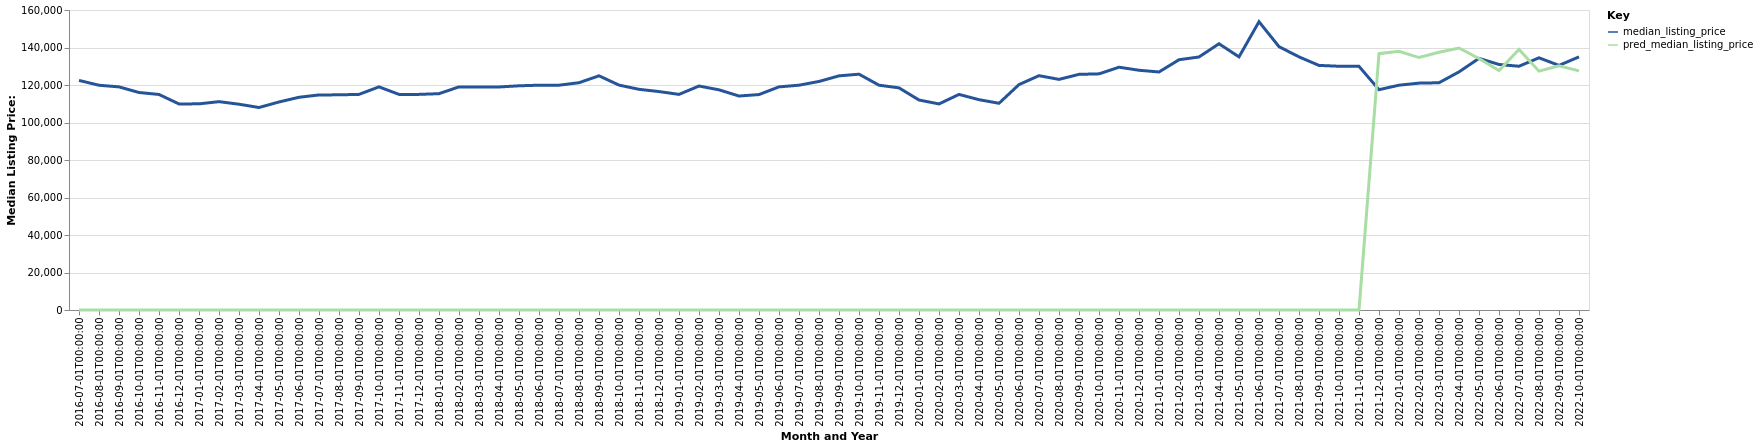

Data behind this chart, as committed beside it:
date, time_idx, median_listing_price, thirty_year_interest_rate_five, month, county_name, active_listing_count, pred_median_listing_price, month_year
2016-07-01, 0, 122450, 3.72, 7, Cumberland, MD-WV, 639.0, 0, Jul-2016
2016-08-01, 1, 119869, 3.73, 8, Cumberland, MD-WV, 664.0, 0, Aug-2016
2016-09-01, 2, 119000, 3.66, 9, Cumberland, MD-WV, 657.0, 0, Sep-2016
2016-10-01, 3, 116000, 3.64, 10, Cumberland, MD-WV, 652.0, 0, Oct-2016
2016-11-01, 4, 114950, 3.66, 11, Cumberland, MD-WV, 635.0, 0, Nov-2016
2016-12-01, 5, 109900, 3.48, 12, Cumberland, MD-WV, 599.0, 0, Dec-2016
2017-01-01, 6, 109950, 3.45, 1, Cumberland, MD-WV, 570.0, 0, Jan-2017
2017-02-01, 7, 111125, 3.5, 2, Cumberland, MD-WV, 570.0, 0, Feb-2017
2017-03-01, 8, 109750, 3.52, 3, Cumberland, MD-WV, 562.0, 0, Mar-2017
2017-04-01, 9, 108000, 4.03, 4, Cumberland, MD-WV, 576.0, 0, Apr-2017
2017-05-01, 10, 110950, 4.32, 5, Cumberland, MD-WV, 601.0, 0, May-2017
2017-06-01, 11, 113450, 4.2, 6, Cumberland, MD-WV, 606.0, 0, Jun-2017
2017-07-01, 12, 114700, 4.19, 7, Cumberland, MD-WV, 629.0, 0, Jul-2017
2017-08-01, 13, 114750, 4.3, 8, Cumberland, MD-WV, 622.0, 0, Aug-2017
2017-09-01, 14, 115000, 4.1, 9, Cumberland, MD-WV, 602.0, 0, Sep-2017
2017-10-01, 15, 119000, 4.05, 10, Cumberland, MD-WV, 575.0, 0, Oct-2017
2017-11-01, 16, 115000, 3.94, 11, Cumberland, MD-WV, 570.0, 0, Nov-2017
2017-12-01, 17, 115000, 4.03, 12, Cumberland, MD-WV, 542.0, 0, Dec-2017
2018-01-01, 18, 115375, 3.93, 1, Cumberland, MD-WV, 470.0, 0, Jan-2018
2018-02-01, 19, 119000, 3.83, 2, Cumberland, MD-WV, 452.0, 0, Feb-2018
2018-03-01, 20, 119000, 3.94, 3, Cumberland, MD-WV, 458.0, 0, Mar-2018
2018-04-01, 21, 118950, 3.95, 4, Cumberland, MD-WV, 491.0, 0, Apr-2018
2018-05-01, 22, 119575, 3.99, 5, Cumberland, MD-WV, 504.0, 0, May-2018
2018-06-01, 23, 119900, 4.15, 6, Cumberland, MD-WV, 522.0, 0, Jun-2018
2018-07-01, 24, 119900, 4.4, 7, Cumberland, MD-WV, 531.0, 0, Jul-2018
2018-08-01, 25, 121225, 4.46, 8, Cumberland, MD-WV, 536.0, 0, Aug-2018
2018-09-01, 26, 124900, 4.58, 9, Cumberland, MD-WV, 561.0, 0, Sep-2018
2018-10-01, 27, 119950, 4.66, 10, Cumberland, MD-WV, 554.0, 0, Oct-2018
2018-11-01, 28, 117700, 4.62, 11, Cumberland, MD-WV, 556.0, 0, Nov-2018
2018-12-01, 29, 116500, 4.54, 12, Cumberland, MD-WV, 553.0, 0, Dec-2018
2019-01-01, 30, 114998, 4.6, 1, Cumberland, MD-WV, 483.0, 0, Jan-2019
2019-02-01, 31, 119450, 4.72, 2, Cumberland, MD-WV, 452.0, 0, Feb-2019
2019-03-01, 32, 117429, 4.9, 3, Cumberland, MD-WV, 451.0, 0, Mar-2019
2019-04-01, 33, 114125, 4.94, 4, Cumberland, MD-WV, 452.0, 0, Apr-2019
2019-05-01, 34, 114900, 4.75, 5, Cumberland, MD-WV, 469.0, 0, May-2019
2019-06-01, 35, 119000, 4.51, 6, Cumberland, MD-WV, 481.0, 0, Jun-2019
2019-07-01, 36, 119900, 4.41, 7, Cumberland, MD-WV, 487.0, 0, Jul-2019
2019-08-01, 37, 121891, 4.41, 8, Cumberland, MD-WV, 465.0, 0, Aug-2019
2019-09-01, 38, 124877, 4.2, 9, Cumberland, MD-WV, 443.0, 0, Sep-2019
2019-10-01, 39, 125768, 4.14, 10, Cumberland, MD-WV, 427.0, 0, Oct-2019
2019-11-01, 40, 119900, 3.84, 11, Cumberland, MD-WV, 427.0, 0, Nov-2019
2019-12-01, 41, 118475, 3.81, 12, Cumberland, MD-WV, 414.0, 0, Dec-2019
2020-01-01, 42, 112000, 3.75, 1, Cumberland, MD-WV, 382.0, 0, Jan-2020
2020-02-01, 43, 109900, 3.73, 2, Cumberland, MD-WV, 353.0, 0, Feb-2020
2020-03-01, 44, 114975, 3.78, 3, Cumberland, MD-WV, 339.0, 0, Mar-2020
2020-04-01, 45, 112175, 3.75, 4, Cumberland, MD-WV, 325.0, 0, Apr-2020
2020-05-01, 46, 110250, 3.74, 5, Cumberland, MD-WV, 303.0, 0, May-2020
2020-06-01, 47, 120225, 3.72, 6, Cumberland, MD-WV, 283.0, 0, Jun-2020
2020-07-01, 48, 124975, 3.49, 7, Cumberland, MD-WV, 260.0, 0, Jul-2020
2020-08-01, 49, 123000, 3.65, 8, Cumberland, MD-WV, 259.0, 0, Aug-2020
2020-09-01, 50, 125675, 3.33, 9, Cumberland, MD-WV, 255.0, 0, Sep-2020
2020-10-01, 51, 125950, 3.28, 10, Cumberland, MD-WV, 259.0, 0, Oct-2020
2020-11-01, 52, 129500, 3.21, 11, Cumberland, MD-WV, 257.0, 0, Nov-2020
2020-12-01, 53, 127864, 3.07, 12, Cumberland, MD-WV, 232.0, 0, Dec-2020
2021-01-01, 54, 126950, 2.99, 1, Cumberland, MD-WV, 199.0, 0, Jan-2021
2021-02-01, 55, 133475, 2.93, 2, Cumberland, MD-WV, 170.0, 0, Feb-2021
2021-03-01, 56, 134950, 2.88, 3, Cumberland, MD-WV, 155.0, 0, Mar-2021
2021-04-01, 57, 142000, 2.84, 4, Cumberland, MD-WV, 145.0, 0, Apr-2021
2021-05-01, 58, 135000, 2.71, 5, Cumberland, MD-WV, 146.0, 0, May-2021
2021-06-01, 59, 153750, 2.79, 6, Cumberland, MD-WV, 151.0, 0, Jun-2021
... 16 more rows
